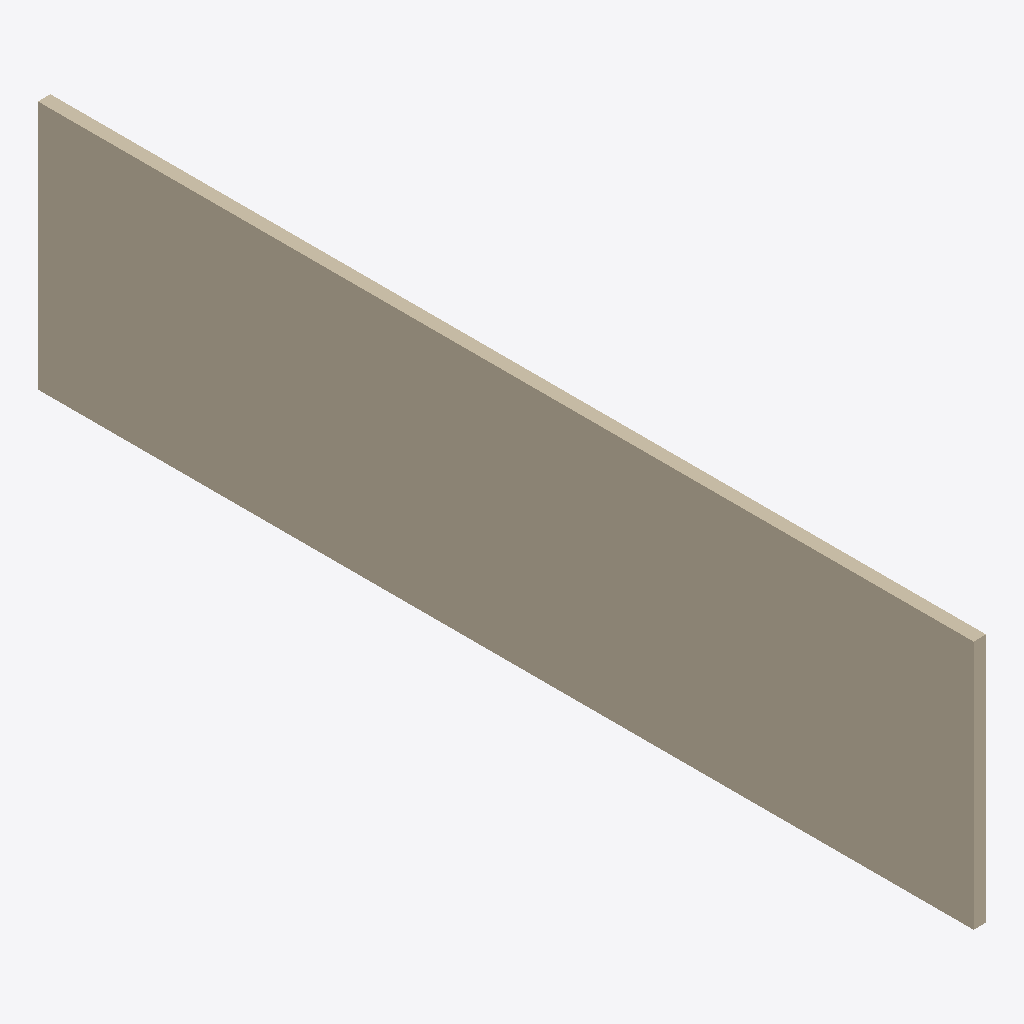
Isometric view of an IFC building model (IFC-SPF (STEP), schema IFC4, length unit unknown), seen from the south-west, elements coloured by IFC class: 1 wall (beige).
Extent 0.2 m × 15.0 m × 4.0 m (x, y, z). Elements (1): 1 IfcWall.

HEADER;
FILE_DESCRIPTION(('ViewDefinition [CoordinationView]'),'2;1');
FILE_NAME('','2023-12-24T15:59:21',(),(),'IfcOpenShell v0.7.0-6c9e130ca','IfcOpenShell v0.7.0-6c9e130ca','');
FILE_SCHEMA(('IFC4'));
ENDSEC;
DATA;
#36=IFCWALL('3LhSTesrr2xxw9MQ7ULkbw',#6,'基本墙:Generic - 200mm:307453',$,'基本墙:Generic - 200mm',#109,#35,'307453',.STANDARD.);
ENDSEC;
